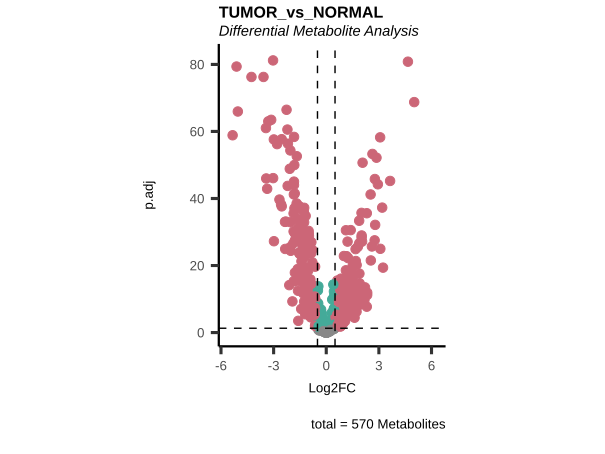

Data behind this chart, as committed beside it:
Metabolite, Log2FC, AveExpr, t.val, p.val, p.adj, B, log2(DIAG-16076), log2(DIAG-16077), log2(DIAG-16078), log2(DIAG-16079), log2(DIAG-16080), log2(DIAG-16081), log2(DIAG-16082), log2(DIAG-16083), log2(DIAG-16084), log2(DIAG-16085), log2(DIAG-16086), log2(DIAG-16087), log2(DIAG-16088), log2(DIAG-16089), log2(DIAG-16090), log2(DIAG-16091), log2(DIAG-16092)
1,2-propanediol, -0.1633, -0.003355, -1.614, 0.1077, 0.1326, -6.599, -0.4922, -1.559, -1.274, 0.6742, -0.8014, -0.8739, -0.6894, 1.217, -0.8731, 1.415, 0.8827, 0.3191, -0.7437, -2.234, -2.234, -0.5733, -0.2341
1-arachidonoylglycerophosphoethanolamine…, -1.257, -0.02041, -15.4, 4.875696999807154e-39, 6.0416245432393e-38, 77.81, -0.4046, 0.06157, -0.7033, -0.1133, -1.795, 0.9068, -0.8091, 1.343, -1.358, 1.911, -0.6289, 1.132, -1.561, 0.9252, -1.356, 1.691, -0.01449
4-hydroxyphenylacetate, -1.469, -0.8509, -15.34, 8.022663584059354e-39, 9.526913006070483e-38, 77.32, -1.809, 0.5322, -1.809, -0.5677, -1.809, -0.7599, -1.809, 0.2266, -1.809, -1.344, -1.809, 0.8097, -1.144, 1.02, -1.809, -1.809, -1.809
4-methyl-2-oxopentanoate, -0.1162, -0.7365, -0.7688, 0.4426, 0.4918, -7.602, -1.441, -2.033, 1.384, 1.763, -2.033, -2.033, -0.2054, -0.6314, 1.311, 0.2882, -1.451, 0.5616, -0.9008, -2.033, -2.033, -0.5948, -1.267
5,6-dihydrouracil, 1.904, -0.7458, 8.623, 5.161636627155013e-16, 2.0290571568816257e-15, 25.1, -0.212, -2.513, -2.819, -0.0335, -4.175, -2.705, -0.9944, -4.175, -0.3181, -1.155, -2.246, -4.175, 0.1818, -4.175, -1.018, -1.706, -0.5009
5-aminovalerate, 0.8739, -0.8193, 7.055, 1.3898508945269474e-11, 3.998342993068126e-11, 15.03, -1.77, -0.4639, -0.6947, 0.5081, -0.07752, -1.77, 0.3028, 0.6155, -0.609, -1.77, -0.2957, 0.912, 0.8324, 0.03834, 0, -0.1198, -1.77
5-HETE, -2.065, -0.7527, -11.99, 5.8056313802727635e-27, 3.67689987417275e-26, 50.12, -2.989, 0.5672, -1.105, -2.989, -2.989, 1.656, -2.989, 2.863, -0.2416, -0.6595, -2.989, 1.531, -0.4133, 0.2078, -2.989, 1.881, -2.989
5-methyltetrahydrofolate (5MeTHF), -1.84, -1.379, -17.32, 5.374235355086548e-46, 9.282770158785856e-45, 93.79, -2.428, 0.07358, -2.428, 0, -2.428, 0.6653, -2.428, 0.01496, -2.428, 0.2989, -2.428, 0.4647, -2.428, 0.07931, -2.428, 0.5919, -2.428
5-methylthioadenosine (MTA), 0.3318, -0.04624, 2.432, 0.01564, 0.02102, -4.964, -0.7531, 0, -1.881, -0.3733, -2.329, 0.5774, -0.8555, 1.018, -1.269, -0.1703, -2.07, 0.5196, -1.541, 0.0931, -0.8482, 0.4989, -0.06009
5-methyluridine (ribothymidine), -0.1635, -0.7198, -4.038, 6.977787261100223e-5, 1.246814651669946e-4, 0.04258, -0.8083, -0.8083, -0.8083, -0.8083, -0.8083, -0.8083, -0.8083, 0.1604, -0.8083, -0.8083, -0.8083, 0, -0.8083, -0.8083, -0.8083, -0.8083, -0.8083
5-oxoETE, -1.789, -0.5095, -13.22, 3.0832137742144596e-31, 2.510616930431774e-30, 59.91, -2.341, -0.04199, -2.341, -0.545, -2.341, 1.059, -2.341, 2.546, -0.8292, -0.9084, -0.3082, 2.122, 0.03963, 0.4382, -1.407, 1.412, -0.2277
5-oxoproline, -0.4519, -0.05852, -4.739, 3.448308594310888e-6, 6.73128732451098e-6, 2.92, -0.0887, 0.3172, -0.03338, 0.3798, 0.1461, 1.151, 0.2931, 0.5905, 2.422, -0.02095, 1.455, 0.8857, 1.397, 0.05081, 1.049, 0.6529, 1.227
1-arachidonoylglycerophosphoinositol*, -0.9685, -0.1266, -11.5, 2.9454281180281643e-25, 1.6958525528040947e-24, 46.21, -0.6404, 0.4843, -3.162, 0.2602, -2.116, 0.8904, -1.395, 0.7477, -1.385, 1.04, -0.2462, 2.088, 0.02185, 0.08634, -1.382, 1.3, 0.5571
6-keto prostaglandin F1alpha, -0.3937, -1.152, -3.114, 0.002039, 0.003107, -3.121, 1.395, -0.2936, -1.701, 3.165, -1.701, -1.701, -1.701, -1.123, -1.701, 0.7191, -1.701, -0.3169, -1.701, -1.701, -1.701, -1.701, -1.701
6-phosphogluconate, 1.211, -0.1567, 8.614, 5.521660744635313e-16, 2.1557168660562524e-15, 25.03, 0.5722, -1.845, -2.008, -1.032, -0.8592, -1.362, -2.388, -0.263, 0.5028, -1.119, -0.4823, -1.059, -0.2789, 0.2443, -1.019, -2.388, 0.4664
6'-sialyllactose, 0.6204, -0.05789, 2.981, 0.003125, 0.004614, -3.513, -0.1389, 0.03872, -1.771, -0.1107, -1.995, -0.0192, -3.808, 0.4604, -0.661, -2.015, 0.75, 1.87, 0.03188, -1.688, -2.837, -1.097, 1.354
7-alpha-hydroxy-3-oxo-4-cholestenoate (7…, 1.671, -0.1629, 11.84, 2.0514842215541953e-26, 1.2573612970816034e-25, 48.86, -0.2636, -2.395, -0.1876, -0.324, -2.395, -2.395, -2.395, -2.395, 1.442, -2.395, -0.8512, -2.395, -0.7598, -2.395, 0.2382, -2.395, 1.242
7-alpha-hydroxycholesterol, 0.4537, -2.517, 1.978, 0.04895, 0.06228, -5.951, -3.693, 0.08826, -0.05131, -1.486, -3.693, -3.028, -3.693, 0.6346, -0.3516, -3.693, -3.693, -3.693, -3.693, -3.693, -3.693, -3.693, -3.693
7-beta-hydroxycholesterol, 0.609, -1.231, 3.081, 0.002272, 0.003445, -3.221, 0.153, 0.6897, 0.599, -2.868, -0.4065, 0.001792, 0.17, 0.6639, -2.868, -2.868, -0.139, 0.5749, -0.2531, -0.7487, -2.868, -2.868, -2.868
acetylcarnitine, 1.393, 0.07993, 13.5, 3.064721277731842e-32, 2.687524812780231e-31, 62.21, 0.6435, -0.8229, -1.417, 0.8564, -0.6246, -1.345, -0.4384, -1.623, -0.6872, 8.466135322325564e-4, 0.08761, -0.7936, 0.8355, -0.8639, -1.329, -1.412, 0.1773
Ac-Ser-Asp-Lys-Pro-OH, 0.5976, -0.1145, 4.787, 2.7659079913164294e-6, 5.493266742335766e-6, 3.133, -0.5428, -1.34, -1.48, -0.2835, -0.09929, 0.7132, -0.3293, 0.05022, 0.3047, 0.1889, 0.01323, 0.1514, 0.6384, -0.6931, -0.5592, -0.9142, 1.186
adenine, -0.1159, -0.1221, -0.6314, 0.5283, 0.5725, -7.698, -0.5002, 0.4468, -3.909, 0.132, -2.392, 0.3673, -2.537, 0.5787, -1.315, -0.1852, -0.8068, 2.112, -2.333, 0.04258, -2.378, -0.1281, -1.486
adenosine, -0.7543, -0.1461, -5.702, 3.0442764772732336e-8, 6.940950368182973e-8, 7.503, 0.5552, 0.8619, -1.924, 3.16, -2.162, 0.518, -1.521, 0.7294, 1.537, 0.5779, 0.4143, 0.7569, -0.1586, 1.475, -1.187, 0.1086, -0.8448
1-arachidonylglycerol, -0.2467, -1.243, -2.465, 0.01431, 0.01943, -4.886, -1.708, -0.2712, -1.708, -1.708, -1.708, -1.708, -1.708, -1.708, -1.708, -1.708, -1.708, -1.708, -1.708, 0.1744, -1.708, -1.708, -1.708
adenosine 2'-monophosphate (2'-AMP), -0.9047, -0.1301, -9.02, 3.2612370563326743e-17, 1.3769667571182403e-16, 27.83, 0.2436, 0.3076, -2.977, 0.7226, -1.621, 1.236, -0.9088, 1.586, -1.93, 0.3465, -0.3347, 1.041, -1.485, 0.4199, -0.4815, 0.1879, -0.2276
adenosine 3'-monophosphate (3'-AMP), -1.032, -0.08366, -9.863, 7.47464864405568e-20, 3.480516734859819e-19, 33.85, -0.4711, 0.8016, -1.187, 0.8088, -1.757, 1.483, -0.2444, 0.6646, -0.7677, 0.4266, -0.5497, 0.1995, -1.637, 0.7329, -1.191, -0.412, -0.5522
adenosine 5'-monophosphate (AMP), 0.5271, -0.04761, 3.362, 8.839250747157976e-4, 0.001407, -2.347, 1.076, 0.07585, -3.806, 1.252, 0.01403, -0.3764, -3.216, -0.06219, 0.9749, 0.08486, 0.3341, -0.5977, 0.8712, 0.5533, -2.935, -1.134, 0.7685
adenylosuccinate, -0.2858, -0.8235, -2.16, 0.0316, 0.04113, -5.578, 0.3725, -0.0224, -1.871, 0.5611, 0.2063, 1.074, -1.871, 0.2848, -1.871, 1.98, -0.4947, 1.024, -0.4194, 1.042, -1.871, 0.1504, 1.383
adipate, -1.321, -0.5175, -7.557, 6.092383046864492e-13, 1.87711261443933e-12, 18.11, -0.8815, 0.429, -1.186, -0.9341, -2.105, -0.1823, -0.3119, 1.412, 0, 3.814, 0.05915, 1.985, -2.105, -0.1899, -2.105, 0.03149, -2.105
adrenate (22:4n6), 0.1237, -0.07593, 1.513, 0.1314, 0.158, -6.755, -0.6212, 0.06258, -1.121, -1.403, -0.639, 0.6142, -0.5701, 0.5438, 0.08523, -0.6333, 0.004365, 1.181, 0.1927, -0.5051, -0.5392, 0.2513, 0.4219
agmatine, 0.1599, -0.003801, 1.163, 0.2458, 0.2865, -7.221, -0.1636, 0.8947, 0.6269, 1.566, 0.2199, -0.03357, -0.6024, 0.1295, -1.34, 0.9845, 0.3399, -0.006378, -1.053, 0.1487, -0.09598, -0.03377, 0.2682
alanine, -0.5603, -0.1537, -5.334, 2.0067988981080812e-7, 4.300283353088745e-7, 5.67, -0.8257, 0.07333, -2.931, -0.5729, -2.158, -0.02265, -1.643, 0.04352, -0.1714, -0.3441, -1.194, 0.3193, -0.5492, -0.1791, -1.811, -0.296, -0.7342
alanylalanine, -0.1715, -0.3318, -1.27, 0.2051, 0.2426, -7.092, -1.642, 0.1885, -2.216, -0.7317, -2.216, -0.2701, -2.216, 0.3756, -2.216, -2.216, -0.2881, 0, -2.216, -0.0436, -2.216, -1.224, 0.9348
alanylglutamate, 0.9376, -1.168, 3.555, 4.443437870736067e-4, 7.299018980748005e-4, -1.705, 0.03851, -2.034, -4.502, -1.507, -4.502, -4.502, -4.502, -0.3066, -4.502, -4.502, -0.8467, -0.8427, -4.502, -0.423, -4.502, -2.615, 0.6826
1-docosahexaenoylglycerophosphocholine*, -0.9153, -0.5584, -6.523, 3.2704402653604786e-10, 8.435072177626574e-10, 11.93, -2.033, 1.115, -2.033, -0.1415, -2.033, 1.824, -1.36, 1.638, -0.8692, -0.4766, -1.469, 2.1, -1.002, 1.267, -0.9179, 1.25, 0.3021
alanylglycine, 0.05192, -0.0831, 0.424, 0.6719, 0.7079, -7.808, -0.9497, -0.6542, -2.802, -1.422, -1.923, -0.6326, -2.591, 0.2717, -0.2055, 0.2944, -0.1892, -0.4988, -0.7521, -0.6291, -1.31, -0.6317, 0.6172
alanylisoleucine, -0.02958, -0.3547, -0.1553, 0.8767, 0.8923, -7.886, -3.616, -3.616, -1.778, -0.5773, -3.616, -0.2041, -3.616, 0.315, -1.32, -1.277, -1.154, 0.6821, -1.103, -0.4027, -3.616, -1.736, 0
alanylleucine, 1.347, 0.2398, 6.219, 1.8421630504053033e-9, 4.526004046254409e-9, 10.24, -0.3809, -1.396, -0.1136, -0.8589, -0.4407, -0.7465, -0.9639, -0.1551, 0.04607, -1.263, 0.8131, -0.1776, -8.165, -0.5168, -8.165, -4.79, 2.237
alanylmethionine, 0.7318, -0.7529, 3.065, 0.002393, 0.003617, -3.269, -3.769, -1.152, -3.769, -3.769, -0.2302, -1.261, -0.3727, 0.03132, -0.7086, -0.7756, 0.008111, -3.769, -3.769, -0.6382, -3.769, -2.904, 1.095
alanylphenylalanine, 1.476, -0.5767, 5.833, 1.5216665209876072e-8, 3.525812670581041e-8, 8.179, 0.05479, -1.302, -1.327, -0.4538, -3.928, -0.761, -3.928, -1.243, -3.928, -3.928, 0.3137, -0.4967, -3.928, -1.04, -3.928, -3.199, 2.022
alanylthreonine, 0.2358, -1.404, 1.172, 0.2421, 0.2828, -7.211, -2.695, -2.695, -1.221, -2.695, -2.695, -0.4472, -2.695, -0.1605, -2.695, -2.695, -2.695, -0.855, -2.695, -0.5279, -2.249, -0.2984, 0.3785
alanyltryptophan, 0.6783, -0.6984, 3.305, 0.001076, 0.001689, -2.53, -0.1347, -3.313, -3.313, -0.1726, -3.313, -0.964, -3.313, 0.003671, -0.4246, -3.313, 0, -3.313, -0.349, -3.313, -1.84, -0.8425, 0.5982
alanyltyrosine, 0.9235, -0.3669, 4.324, 2.1442248795723405e-5, 3.917333914603314e-5, 1.167, -0.4722, -4.497, -1.476, -4.497, -0.7705, -0.1805, -0.3713, 0, -0.997, -0.4926, 0.74, -0.1701, -1.068, -0.8515, -4.497, -2.996, 1.992
alanylvaline, -0.05173, -0.09841, -0.2958, 0.7676, 0.7969, -7.854, -1.679, -3.621, -1.462, -0.5721, -1.706, 0.896, -1.298, 0.5386, -1.982, -0.513, -0.2069, 0.6583, -3.621, -0.03095, -3.403, -1.275, 1.057
allo-threonine, -0.5966, -1.725, -3.044, 0.002559, 0.00386, -3.331, -3.213, -0.5513, -3.213, 0.4335, -3.213, -3.213, -3.213, -3.213, -3.213, -0.6454, -0.05012, -3.213, -3.213, -3.213, -1.999, -3.213, -1.146
1-heptadecanoylglycerophosphocholine, -1.619, -0.3531, -9.862, 7.510588743644873e-20, 3.480516734859819e-19, 33.85, -0.6446, 2.75, -1.314, 0.1555, -1.32, 3.973, -0.1051, 2.983, -0.1975, -0.004973, -2.464, 4.36, -2.464, 1.339, -1.05, 0.6536, -1.255
alpha-glutamylglutamate, 0.123, -0.2504, 0.7804, 0.4358, 0.4861, -7.593, -0.8659, -0.2188, -2.647, -0.6663, -1.458, -0.161, -2.647, -0.2532, -0.7307, -0.1238, 0.04021, 0.198, -1.201, 0.1709, -2.647, -1.455, 0.703
alpha-glutamyltryptophan, 0.4102, -2.32, 1.899, 0.05855, 0.07358, -6.101, -3.546, -0.6218, -3.546, -3.546, -3.546, -3.546, -3.546, -0.2081, -3.546, -3.546, -1.214, -3.546, -3.546, -3.546, -3.546, -2.523, -0.1524
alpha-glutamyltyrosine, 0.6057, -1.047, 2.505, 0.01282, 0.01752, -4.788, -0.5552, -3.885, -0.4048, -0.7928, -3.885, -1.108, -3.885, -0.6818, -3.885, -0.3464, 0.5435, -3.885, -3.885, -3.885, -3.885, -2.406, 0.7626
alpha-hydroxyisovalerate, 0.08985, -0.1093, 0.857, 0.3922, 0.44, -7.53, -0.6066, -0.9227, 0.0969, 0.3274, -2.054, -0.4985, 0.141, -0.4494, 0.866, 0.9099, -0.33, -1.678, -0.8553, -0.5675, -2.054, -0.4157, -0.7087
alpha-tocopherol, 2.527, 0.5501, 16.52, 4.181725135319689e-43, 6.272587702979534e-42, 87.15, 4.579, 0.002927, -0.8968, -1.689, 3.473, -0.5596, 1.41, -0.6784, 1.138, -0.5253, 3.881, 0.2907, 2.808, -0.6333, 3.54, -0.02823, 1.983
androsterone sulfate, -0.8349, -0.6032, -5.12, 5.740768482414958e-7, 1.1770640413584627e-6, 4.651, -2.561, -0.1392, 0.2793, -0.3518, -2.561, 0.004642, -0.4407, 0.02672, -0.6124, -0.2855, -2.561, -0.6657, -0.2177, -0.5304, -2.561, -2.561, -2.561
anserine, -1.205, -1.805, -9.38, 2.504456978113415e-18, 1.0981080596343436e-17, 30.37, -2.465, -0.3263, -2.465, -2.465, -2.465, 0, -2.465, -0.1563, -2.465, -2.465, -2.465, -2.465, -2.465, 0.4741, -2.465, 0.86, -2.465
arabitol, -1.625, -0.1129, -14.44, 1.3575303509460123e-35, 1.4068950909804127e-34, 69.91, -1.208, 0.6781, -2.334, -0.2092, -2.435, 0.09836, -1.096, 0.5064, 0.7262, 0.1348, 4.7168416221249316e-4, 1.051, -1.436, -0.0677, -1.46, 0.08257, -1.32
arabonate, 0.06418, -0.04753, 0.5942, 0.5528, 0.5957, -7.721, 0.1954, 0.6365, -1.456, 0.1817, -1.342, -0.1959, -0.4334, 0.9025, 0.7282, -0.312, 0.03314, -2.636, -0.332, -0.6385, 0, -0.5914, 0
arachidate (20:0), 1.017, -0.2626, 7.898, 6.725569874988638e-14, 2.268387472629304e-13, 20.29, 0.3147, -0.5783, -1.168, -2.074, 0.4929, -0.6205, -0.5342, -2.074, -2.074, -0.4719, 0.1413, -0.3661, 0.4661, -0.09491, 0.05876, -0.4707, 2.228
1-heptadecanoylglycerophosphoethanolamin…, -5.04, -2.115, -23.7, 1.5718784531761655e-68, 1.1199633978880179e-66, 145.6, -5.933, 1.127, -5.933, -1.889, -5.933, 2.722, -2.154, 2.505, -5.933, -1.315, -2.811, 3.568, -2.651, 0.6874, -5.933, 2.246, -5.933
arachidonate (20:4n6), -1.68, 0.1451, -19.75, 9.57870008438449e-55, 2.4817541127723454e-53, 113.9, -0.6375, 1.554, -1.283, 0.02447, -0.9577, 1.803, -0.269, 1.8, -0.1534, 0.693, -0.4521, 2.517, -0.2574, 0.6845, -0.7289, 2.004, -0.5801
arginine, -0.5098, -0.1049, -6.461, 4.692156658219878e-10, 1.1939862924934511e-9, 11.58, -0.5166, -0.1672, -1.605, -0.9695, -1.402, -0.2615, -0.8355, 0.2462, -0.7546, -0.4089, -0.4343, 0.1857, -0.2847, -0.4203, -0.7335, 0.1403, -1.261
argininosuccinate, -0.4496, -1.854, -1.603, 0.1101, 0.135, -6.616, -0.6198, 0.8986, -4.217, -0.3204, -3.07, 0.1693, -4.217, -4.217, -1.527, -0.0701, -0.2759, -0.5, 0, -0.0279, 0.0851, -4.217, -4.217
... 510 more rows
